Run: headless pygame with SDL's dummy video driver; simulated clock (each Clock.tick advances the game by its frame time, no real sleeping); random seed 0; keys injected as events and as key.get_pressed() state; no mouse input.
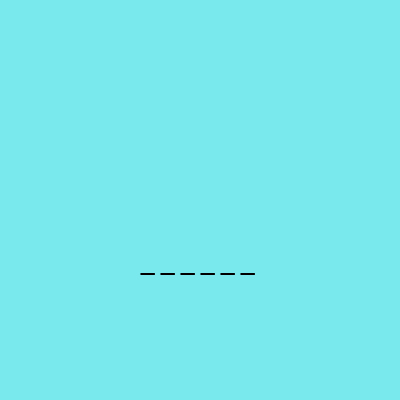
Frame 1 of 4 · flips 1–60 · no input
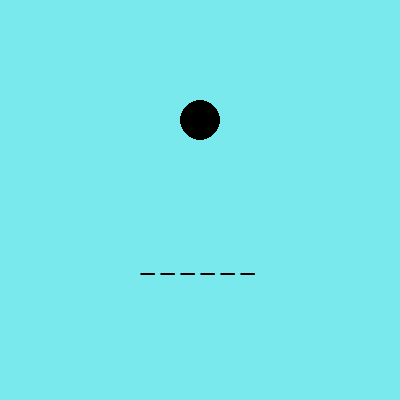
Frame 2 of 4 · flips 61–180 · tapped SPACE, RETURN · held RIGHT (→), D
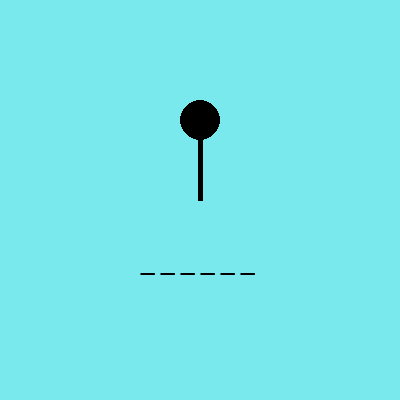
Frame 3 of 4 · flips 181–300 · held DOWN (↓), S
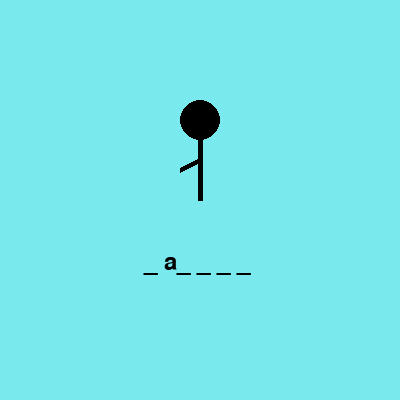
Frame 4 of 4 · flips 301–420 · held LEFT (←), A, UP (↑), W

The pygame program that drew these frames:

import pygame
import random

pygame.init()


BELA = (121, 233, 237)
CRNA = (0, 0, 0)

prozor = pygame.display.set_mode((400, 400))
pygame.display.set_caption("Igra vesalice")

reci = ["tastatura", "monitor", "monitor", "mis", "slusalice", "selotejp", "geografija", "majmun", "slika", 'motokultivator',
        "traktor", "ajkula", "naruto", "limunada", "telefon", "igrica", "pavle", "potparic", "gitara", "solfedjo"]

izabrana_rec = random.choice(reci)

vesalo = 0
broj_pokusaja = 6

pogodjena_slova = []


def crtanje_vesala():
    if vesalo >= 1:
        pygame.draw.circle(prozor, CRNA, (200, 120), 20)

    if vesalo >= 2:
        pygame.draw.line(prozor, CRNA, (200, 140), (200, 200), 5)

    if vesalo >= 3:
        pygame.draw.line(prozor, CRNA, (200, 160), (180, 170), 5)

    if vesalo >= 4:
        pygame.draw.line(prozor, CRNA, (200, 160), (220, 170), 5)

    if vesalo >= 5:
        pygame.draw.line(prozor, CRNA, (200, 200), (180, 220), 5)

    if vesalo >= 6:
        pygame.draw.line(prozor, CRNA, (200, 200), (220, 220), 5)


running = True
while running:
    for event in pygame.event.get():
        if event.type == pygame.QUIT:
            running = False
        if event.type == pygame.KEYDOWN:
            if event.unicode.isalpha():
                slovo = event.unicode.lower()
                if slovo not in pogodjena_slova:
                    pogodjena_slova.append(slovo)
                    if slovo not in izabrana_rec:
                        vesalo += 1

    prozor.fill(BELA)
    crtanje_vesala()

    prikazana_rec = ""
    for slovo in izabrana_rec:
        if slovo in pogodjena_slova:
            prikazana_rec += slovo
        else:
            prikazana_rec += "_ "
    font = pygame.font.Font(None, 36)
    text = font.render(prikazana_rec, True, CRNA)
    text_x = 200 - text.get_width() // 2
    prozor.blit(text, (text_x, 250))

    pygame.display.update()

    if vesalo >= broj_pokusaja:
        font = pygame.font.Font(None, 36)
        kraj_poruka = font.render(izabrana_rec, True, CRNA)
        prozor.blit(kraj_poruka, (50, 300))
        pygame.display.update()
        pygame.time.delay(2000)
        running = False

    if "_" not in prikazana_rec:
        font = pygame.font.Font(None, 36)
        kraj_poruka = font.render(izabrana_rec, True, CRNA)
        prozor.blit(kraj_poruka, (50, 300))
        pygame.display.update()
        pygame.time.delay(2000)
        running = False

pygame.quit()
